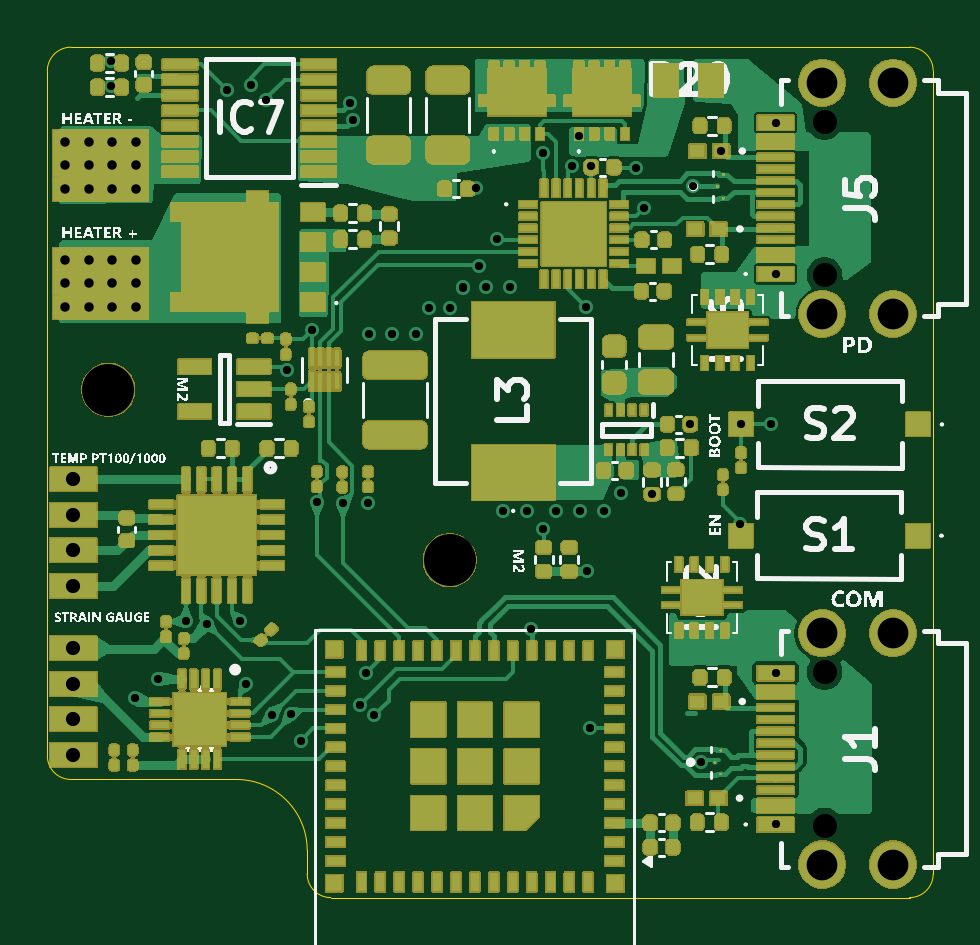
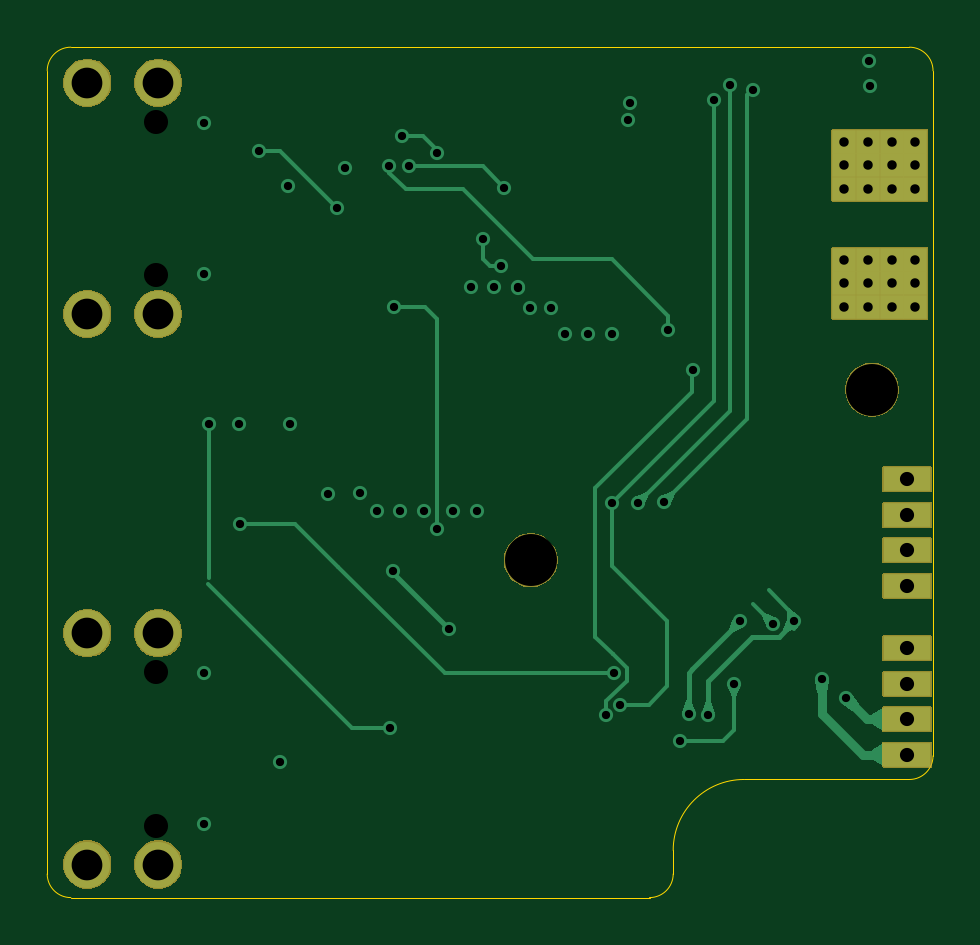
Circuit board: 13 layer files. Board 37.5 x 36.0 mm.
- bottom_copper: Afterburner_Nano-B_Cu.gbr (14943 bytes)
- bottom_mask: Afterburner_Nano-B_Mask.gbr (18560 bytes)
- paste: Afterburner_Nano-B_Paste.gbr (495 bytes)
- bottom_silk: Afterburner_Nano-B_Silkscreen.gbr (18570 bytes)
- outline: Afterburner_Nano-Edge_Cuts.gbr (1284 bytes)
- top_copper: Afterburner_Nano-F_Cu.gbr (78250 bytes)
- top_mask: Afterburner_Nano-F_Mask.gbr (226510 bytes)
- paste: Afterburner_Nano-F_Paste.gbr (51869 bytes)
- top_silk: Afterburner_Nano-F_Silkscreen.gbr (300056 bytes)
- inner_copper: Afterburner_Nano-In1_Cu.gbr (3810 bytes)
- inner_copper: Afterburner_Nano-In2_Cu.gbr (4431 bytes)
- drill: Afterburner_Nano-NPTH.drl (363 bytes)
- drill: Afterburner_Nano-PTH.drl (2148 bytes)

=== bottom_copper: Afterburner_Nano-B_Cu.gbr (14943 bytes, source omitted) ===
=== bottom_mask: Afterburner_Nano-B_Mask.gbr (18560 bytes, source omitted) ===
=== paste: Afterburner_Nano-B_Paste.gbr ===
G04 #@! TF.GenerationSoftware,KiCad,Pcbnew,9.0.2*
G04 #@! TF.CreationDate,2025-09-03T18:49:59+02:00*
G04 #@! TF.ProjectId,Afterburner_Nano,41667465-7262-4757-926e-65725f4e616e,rev?*
G04 #@! TF.SameCoordinates,Original*
G04 #@! TF.FileFunction,Paste,Bot*
G04 #@! TF.FilePolarity,Positive*
%FSLAX46Y46*%
G04 Gerber Fmt 4.6, Leading zero omitted, Abs format (unit mm)*
G04 Created by KiCad (PCBNEW 9.0.2) date 2025-09-03 18:49:59*
%MOMM*%
%LPD*%
G01*
G04 APERTURE LIST*
G04 APERTURE END LIST*
M02*

=== bottom_silk: Afterburner_Nano-B_Silkscreen.gbr (18570 bytes, source omitted) ===
=== outline: Afterburner_Nano-Edge_Cuts.gbr ===
G04 #@! TF.GenerationSoftware,KiCad,Pcbnew,9.0.2*
G04 #@! TF.CreationDate,2025-09-03T18:50:00+02:00*
G04 #@! TF.ProjectId,Afterburner_Nano,41667465-7262-4757-926e-65725f4e616e,rev?*
G04 #@! TF.SameCoordinates,Original*
G04 #@! TF.FileFunction,Profile,NP*
%FSLAX46Y46*%
G04 Gerber Fmt 4.6, Leading zero omitted, Abs format (unit mm)*
G04 Created by KiCad (PCBNEW 9.0.2) date 2025-09-03 18:50:00*
%MOMM*%
%LPD*%
G01*
G04 APERTURE LIST*
G04 #@! TA.AperFunction,Profile*
%ADD10C,0.050000*%
G04 #@! TD*
G04 APERTURE END LIST*
D10*
X182750000Y-49000000D02*
X175750000Y-49000000D01*
X174750000Y-48000000D02*
X174750000Y-19000000D01*
X211250000Y-18000000D02*
X175750000Y-18000000D01*
X211250000Y-18000000D02*
G75*
G02*
X212250000Y-19000000I0J-1000000D01*
G01*
X185750000Y-53000000D02*
X185750000Y-52000000D01*
X175750000Y-49000000D02*
G75*
G02*
X174750000Y-48000000I0J1000000D01*
G01*
X186750000Y-54000000D02*
G75*
G02*
X185750000Y-53000000I0J1000000D01*
G01*
X182750000Y-49000000D02*
G75*
G02*
X185750000Y-52000000I0J-3000000D01*
G01*
X212250000Y-53000000D02*
X212250000Y-19000000D01*
X174750000Y-19000000D02*
G75*
G02*
X175750000Y-18000000I1000000J0D01*
G01*
X211250000Y-54000000D02*
X186750000Y-54000000D01*
X212250000Y-53000000D02*
G75*
G02*
X211250000Y-54000000I-1000000J0D01*
G01*
M02*

=== top_copper: Afterburner_Nano-F_Cu.gbr (78250 bytes, source omitted) ===
=== top_mask: Afterburner_Nano-F_Mask.gbr (226510 bytes, source omitted) ===
=== paste: Afterburner_Nano-F_Paste.gbr (51869 bytes, source omitted) ===
=== top_silk: Afterburner_Nano-F_Silkscreen.gbr (300056 bytes, source omitted) ===
=== inner_copper: Afterburner_Nano-In1_Cu.gbr ===
G04 #@! TF.GenerationSoftware,KiCad,Pcbnew,9.0.2*
G04 #@! TF.CreationDate,2025-09-03T18:49:59+02:00*
G04 #@! TF.ProjectId,Afterburner_Nano,41667465-7262-4757-926e-65725f4e616e,rev?*
G04 #@! TF.SameCoordinates,Original*
G04 #@! TF.FileFunction,Copper,L2,Inr*
G04 #@! TF.FilePolarity,Positive*
%FSLAX46Y46*%
G04 Gerber Fmt 4.6, Leading zero omitted, Abs format (unit mm)*
G04 Created by KiCad (PCBNEW 9.0.2) date 2025-09-03 18:49:59*
%MOMM*%
%LPD*%
G01*
G04 APERTURE LIST*
G04 Aperture macros list*
%AMFreePoly0*
4,1,5,0.500000,-0.500000,-0.500000,-0.500000,-0.500000,0.500000,0.500000,0.500000,0.500000,-0.500000,0.500000,-0.500000,$1*%
G04 Aperture macros list end*
G04 #@! TA.AperFunction,ComponentPad*
%ADD10C,1.950000*%
G04 #@! TD*
G04 #@! TA.AperFunction,ComponentPad*
%ADD11C,0.510000*%
G04 #@! TD*
G04 #@! TA.AperFunction,ComponentPad*
%ADD12FreePoly0,0.000000*%
G04 #@! TD*
G04 #@! TA.AperFunction,ComponentPad*
%ADD13R,2.000000X1.000000*%
G04 #@! TD*
G04 #@! TA.AperFunction,ViaPad*
%ADD14C,0.600000*%
G04 #@! TD*
G04 APERTURE END LIST*
D10*
X207550000Y-29295000D03*
X210550000Y-29295000D03*
X210550000Y-19505000D03*
X207550000Y-19505000D03*
D11*
X207650000Y-27650000D03*
X207650000Y-21150000D03*
D10*
X207550000Y-52600000D03*
X210550000Y-52600000D03*
X210550000Y-42810000D03*
X207550000Y-42810000D03*
D11*
X207650000Y-50955000D03*
X207650000Y-44455000D03*
D12*
X175500000Y-27000000D03*
X175500000Y-28000000D03*
X175500000Y-29000000D03*
X176500000Y-27000000D03*
X176500000Y-28000000D03*
X176500000Y-29000000D03*
X177500000Y-27000000D03*
X177500000Y-28000000D03*
X177500000Y-29000000D03*
X178500000Y-27000000D03*
X178500000Y-28000000D03*
X178500000Y-29000000D03*
X175500000Y-22000000D03*
X175500000Y-23000000D03*
X175500000Y-24000000D03*
X176500000Y-22000000D03*
X176500000Y-23000000D03*
X176500000Y-24000000D03*
X177500000Y-22000000D03*
X177500000Y-23000000D03*
X177500000Y-24000000D03*
X178500000Y-22000000D03*
X178500000Y-23000000D03*
X178500000Y-24000000D03*
D13*
X175850000Y-43450000D03*
X175850000Y-44950000D03*
X175850000Y-46450000D03*
X175850000Y-47950000D03*
X175850000Y-36300000D03*
X175850000Y-37800000D03*
X175850000Y-39300000D03*
X175850000Y-40800000D03*
D14*
X202068500Y-23895000D03*
X201960000Y-33960000D03*
X196290000Y-37620000D03*
X205594500Y-44505000D03*
X199020000Y-36890000D03*
X192330000Y-28170000D03*
X195060000Y-37620000D03*
X202410000Y-48270000D03*
X200350000Y-36920000D03*
X205594500Y-21200000D03*
X188350000Y-30150000D03*
X193330000Y-28170000D03*
X198300000Y-37620000D03*
X194330000Y-28170000D03*
X205594500Y-27600000D03*
X197300000Y-37620000D03*
X192330000Y-28180000D03*
X190350000Y-30150000D03*
X189350000Y-30150000D03*
X205594500Y-50905000D03*
X199650000Y-23100000D03*
X190920000Y-29050000D03*
X194060000Y-37620000D03*
X191800000Y-29020000D03*
X204090000Y-38180000D03*
X188245000Y-44505000D03*
X185080000Y-46240000D03*
X182918902Y-42300000D03*
X180620000Y-42300000D03*
X184260000Y-46250000D03*
X181515000Y-42425000D03*
X204120000Y-33970000D03*
X205400000Y-33950000D03*
X197733847Y-46827998D03*
X185960000Y-29970000D03*
X197780000Y-23040000D03*
X197550000Y-29010000D03*
X195750000Y-38390000D03*
X203268500Y-22395000D03*
X200000000Y-24800000D03*
X197250000Y-21750000D03*
X195749999Y-22500000D03*
X193800000Y-26125002D03*
X193040000Y-27250000D03*
X192900000Y-23950000D03*
X196950000Y-23050000D03*
X177440000Y-19630000D03*
X187566731Y-20358600D03*
X187680000Y-21100000D03*
X177450000Y-18600000D03*
X188590002Y-46290002D03*
X184900000Y-31680000D03*
X178450000Y-45550000D03*
X179450000Y-44750000D03*
X183170000Y-44940000D03*
X185470000Y-47370000D03*
X183350000Y-19590000D03*
X187260000Y-37290000D03*
X186160000Y-37260000D03*
X182360000Y-19810000D03*
X187990000Y-45840000D03*
X184020000Y-20250000D03*
X188340000Y-37280000D03*
X197600000Y-40190000D03*
X195230000Y-42640000D03*
M02*

=== inner_copper: Afterburner_Nano-In2_Cu.gbr ===
G04 #@! TF.GenerationSoftware,KiCad,Pcbnew,9.0.2*
G04 #@! TF.CreationDate,2025-09-03T18:49:59+02:00*
G04 #@! TF.ProjectId,Afterburner_Nano,41667465-7262-4757-926e-65725f4e616e,rev?*
G04 #@! TF.SameCoordinates,Original*
G04 #@! TF.FileFunction,Copper,L3,Inr*
G04 #@! TF.FilePolarity,Positive*
%FSLAX46Y46*%
G04 Gerber Fmt 4.6, Leading zero omitted, Abs format (unit mm)*
G04 Created by KiCad (PCBNEW 9.0.2) date 2025-09-03 18:49:59*
%MOMM*%
%LPD*%
G01*
G04 APERTURE LIST*
G04 Aperture macros list*
%AMFreePoly0*
4,1,5,0.500000,-0.500000,-0.500000,-0.500000,-0.500000,0.500000,0.500000,0.500000,0.500000,-0.500000,0.500000,-0.500000,$1*%
G04 Aperture macros list end*
G04 #@! TA.AperFunction,ComponentPad*
%ADD10C,1.950000*%
G04 #@! TD*
G04 #@! TA.AperFunction,ComponentPad*
%ADD11C,0.510000*%
G04 #@! TD*
G04 #@! TA.AperFunction,ComponentPad*
%ADD12FreePoly0,0.000000*%
G04 #@! TD*
G04 #@! TA.AperFunction,ComponentPad*
%ADD13R,2.000000X1.000000*%
G04 #@! TD*
G04 #@! TA.AperFunction,ViaPad*
%ADD14C,0.600000*%
G04 #@! TD*
G04 #@! TA.AperFunction,Conductor*
%ADD15C,0.200000*%
G04 #@! TD*
G04 APERTURE END LIST*
D10*
X207550000Y-29295000D03*
X210550000Y-29295000D03*
X210550000Y-19505000D03*
X207550000Y-19505000D03*
D11*
X207650000Y-27650000D03*
X207650000Y-21150000D03*
D10*
X207550000Y-52600000D03*
X210550000Y-52600000D03*
X210550000Y-42810000D03*
X207550000Y-42810000D03*
D11*
X207650000Y-50955000D03*
X207650000Y-44455000D03*
D12*
X175500000Y-27000000D03*
X175500000Y-28000000D03*
X175500000Y-29000000D03*
X176500000Y-27000000D03*
X176500000Y-28000000D03*
X176500000Y-29000000D03*
X177500000Y-27000000D03*
X177500000Y-28000000D03*
X177500000Y-29000000D03*
X178500000Y-27000000D03*
X178500000Y-28000000D03*
X178500000Y-29000000D03*
X175500000Y-22000000D03*
X175500000Y-23000000D03*
X175500000Y-24000000D03*
X176500000Y-22000000D03*
X176500000Y-23000000D03*
X176500000Y-24000000D03*
X177500000Y-22000000D03*
X177500000Y-23000000D03*
X177500000Y-24000000D03*
X178500000Y-22000000D03*
X178500000Y-23000000D03*
X178500000Y-24000000D03*
D13*
X175850000Y-43450000D03*
X175850000Y-44950000D03*
X175850000Y-46450000D03*
X175850000Y-47950000D03*
X175850000Y-36300000D03*
X175850000Y-37800000D03*
X175850000Y-39300000D03*
X175850000Y-40800000D03*
D14*
X202068500Y-23895000D03*
X201960000Y-33960000D03*
X196290000Y-37620000D03*
X205594500Y-44505000D03*
X199020000Y-36890000D03*
X192330000Y-28170000D03*
X195060000Y-37620000D03*
X202410000Y-48270000D03*
X200350000Y-36920000D03*
X205594500Y-21200000D03*
X188350000Y-30150000D03*
X193330000Y-28170000D03*
X198300000Y-37620000D03*
X194330000Y-28170000D03*
X205594500Y-27600000D03*
X197300000Y-37620000D03*
X192330000Y-28180000D03*
X190350000Y-30150000D03*
X189350000Y-30150000D03*
X205594500Y-50905000D03*
X199650000Y-23100000D03*
X190920000Y-29050000D03*
X194060000Y-37620000D03*
X191800000Y-29020000D03*
X204090000Y-38180000D03*
X188245000Y-44505000D03*
X185080000Y-46240000D03*
X182918902Y-42300000D03*
X180620000Y-42300000D03*
X184260000Y-46250000D03*
X181515000Y-42425000D03*
X204120000Y-33970000D03*
X205400000Y-33950000D03*
X197733847Y-46827998D03*
X185960000Y-29970000D03*
X197780000Y-23040000D03*
X197550000Y-29010000D03*
X195750000Y-38390000D03*
X203268500Y-22395000D03*
X200000000Y-24800000D03*
X197250000Y-21750000D03*
X195749999Y-22500000D03*
X193800000Y-26125002D03*
X193040000Y-27250000D03*
X192900000Y-23950000D03*
X196950000Y-23050000D03*
X177440000Y-19630000D03*
X187566731Y-20358600D03*
X187680000Y-21100000D03*
X177450000Y-18600000D03*
X188590002Y-46290002D03*
X184900000Y-31680000D03*
X178450000Y-45550000D03*
X179450000Y-44750000D03*
X183170000Y-44940000D03*
X185470000Y-47370000D03*
X183350000Y-19590000D03*
X187260000Y-37290000D03*
X186160000Y-37260000D03*
X182360000Y-19810000D03*
X187990000Y-45840000D03*
X184020000Y-20250000D03*
X188340000Y-37280000D03*
X197600000Y-40190000D03*
X195230000Y-42640000D03*
D15*
X187566731Y-20358600D02*
X187124331Y-20801000D01*
X181791000Y-20801000D02*
X180630000Y-19640000D01*
X187124331Y-20801000D02*
X181791000Y-20801000D01*
X180630000Y-19640000D02*
X177440000Y-19640000D01*
X180170000Y-20310000D02*
X177190000Y-20310000D01*
X177190000Y-20310000D02*
X176880000Y-20000000D01*
X187628000Y-21152000D02*
X181012000Y-21152000D01*
X181012000Y-21152000D02*
X180170000Y-20310000D01*
X187680000Y-21100000D02*
X187628000Y-21152000D01*
X176880000Y-19170000D02*
X177450000Y-18600000D01*
X176880000Y-20000000D02*
X176880000Y-19170000D01*
M02*

=== drill: Afterburner_Nano-NPTH.drl ===
M48
; DRILL file {KiCad 9.0.2} date 2025-09-03T18:51:06+0200
; FORMAT={-:-/ absolute / metric / decimal}
; #@! TF.CreationDate,2025-09-03T18:51:06+02:00
; #@! TF.GenerationSoftware,Kicad,Pcbnew,9.0.2
; #@! TF.FileFunction,NonPlated,1,4,NPTH
FMAT,2
METRIC
; #@! TA.AperFunction,NonPlated,NPTH,ComponentDrill
T1C2.200
%
G90
G05
T1
X177.333Y-32.5
X191.78Y-39.72
M30

=== drill: Afterburner_Nano-PTH.drl ===
M48
; DRILL file {KiCad 9.0.2} date 2025-09-03T18:51:06+0200
; FORMAT={-:-/ absolute / metric / decimal}
; #@! TF.CreationDate,2025-09-03T18:51:06+02:00
; #@! TF.GenerationSoftware,Kicad,Pcbnew,9.0.2
; #@! TF.FileFunction,Plated,1,4,PTH
FMAT,2
METRIC
; #@! TA.AperFunction,Plated,PTH,ViaDrill
T1C0.350
; #@! TA.AperFunction,Plated,PTH,ComponentDrill
T2C0.400
; #@! TA.AperFunction,Plated,PTH,ComponentDrill
T3C0.600
; #@! TA.AperFunction,Plated,PTH,ComponentDrill
T4C1.020
; #@! TA.AperFunction,Plated,PTH,ComponentDrill
T5C1.300
%
G90
G05
T1
X177.44Y-19.63
X177.45Y-18.6
X178.45Y-45.55
X179.45Y-44.75
X180.62Y-42.3
X181.515Y-42.425
X182.36Y-19.81
X182.919Y-42.3
X183.17Y-44.94
X183.35Y-19.59
X184.02Y-20.25
X184.26Y-46.25
X184.9Y-31.68
X185.08Y-46.24
X185.47Y-47.37
X185.96Y-29.97
X186.16Y-37.26
X187.26Y-37.29
X187.567Y-20.359
X187.68Y-21.1
X187.99Y-45.84
X188.245Y-44.505
X188.34Y-37.28
X188.35Y-30.15
X188.59Y-46.29
X189.35Y-30.15
X190.35Y-30.15
X190.92Y-29.05
X191.8Y-29.02
X192.33Y-28.17
X192.33Y-28.18
X192.9Y-23.95
X193.04Y-27.25
X193.33Y-28.17
X193.8Y-26.125
X194.06Y-37.62
X194.33Y-28.17
X195.06Y-37.62
X195.23Y-42.64
X195.75Y-22.5
X195.75Y-38.39
X196.29Y-37.62
X196.95Y-23.05
X197.25Y-21.75
X197.3Y-37.62
X197.55Y-29.01
X197.6Y-40.19
X197.734Y-46.828
X197.78Y-23.04
X198.3Y-37.62
X199.02Y-36.89
X199.65Y-23.1
X200.0Y-24.8
X200.35Y-36.92
X201.96Y-33.96
X202.069Y-23.895
X202.41Y-48.27
X203.268Y-22.395
X204.09Y-38.18
X204.12Y-33.97
X205.4Y-33.95
X205.594Y-21.2
X205.594Y-27.6
X205.594Y-44.505
X205.594Y-50.905
T2
X175.5Y-22.0
X175.5Y-23.0
X175.5Y-24.0
X175.5Y-27.0
X175.5Y-28.0
X175.5Y-29.0
X176.5Y-22.0
X176.5Y-23.0
X176.5Y-24.0
X176.5Y-27.0
X176.5Y-28.0
X176.5Y-29.0
X177.5Y-22.0
X177.5Y-23.0
X177.5Y-24.0
X177.5Y-27.0
X177.5Y-28.0
X177.5Y-29.0
X178.5Y-22.0
X178.5Y-23.0
X178.5Y-24.0
X178.5Y-27.0
X178.5Y-28.0
X178.5Y-29.0
T3
X175.85Y-36.3
X175.85Y-37.8
X175.85Y-39.3
X175.85Y-40.8
X175.85Y-43.45
X175.85Y-44.95
X175.85Y-46.45
X175.85Y-47.95
T4
X207.65Y-21.15
X207.65Y-27.65
X207.65Y-44.455
X207.65Y-50.955
T5
X207.55Y-19.505
X207.55Y-29.295
X207.55Y-42.81
X207.55Y-52.6
X210.55Y-19.505
X210.55Y-29.295
X210.55Y-42.81
X210.55Y-52.6
M30

